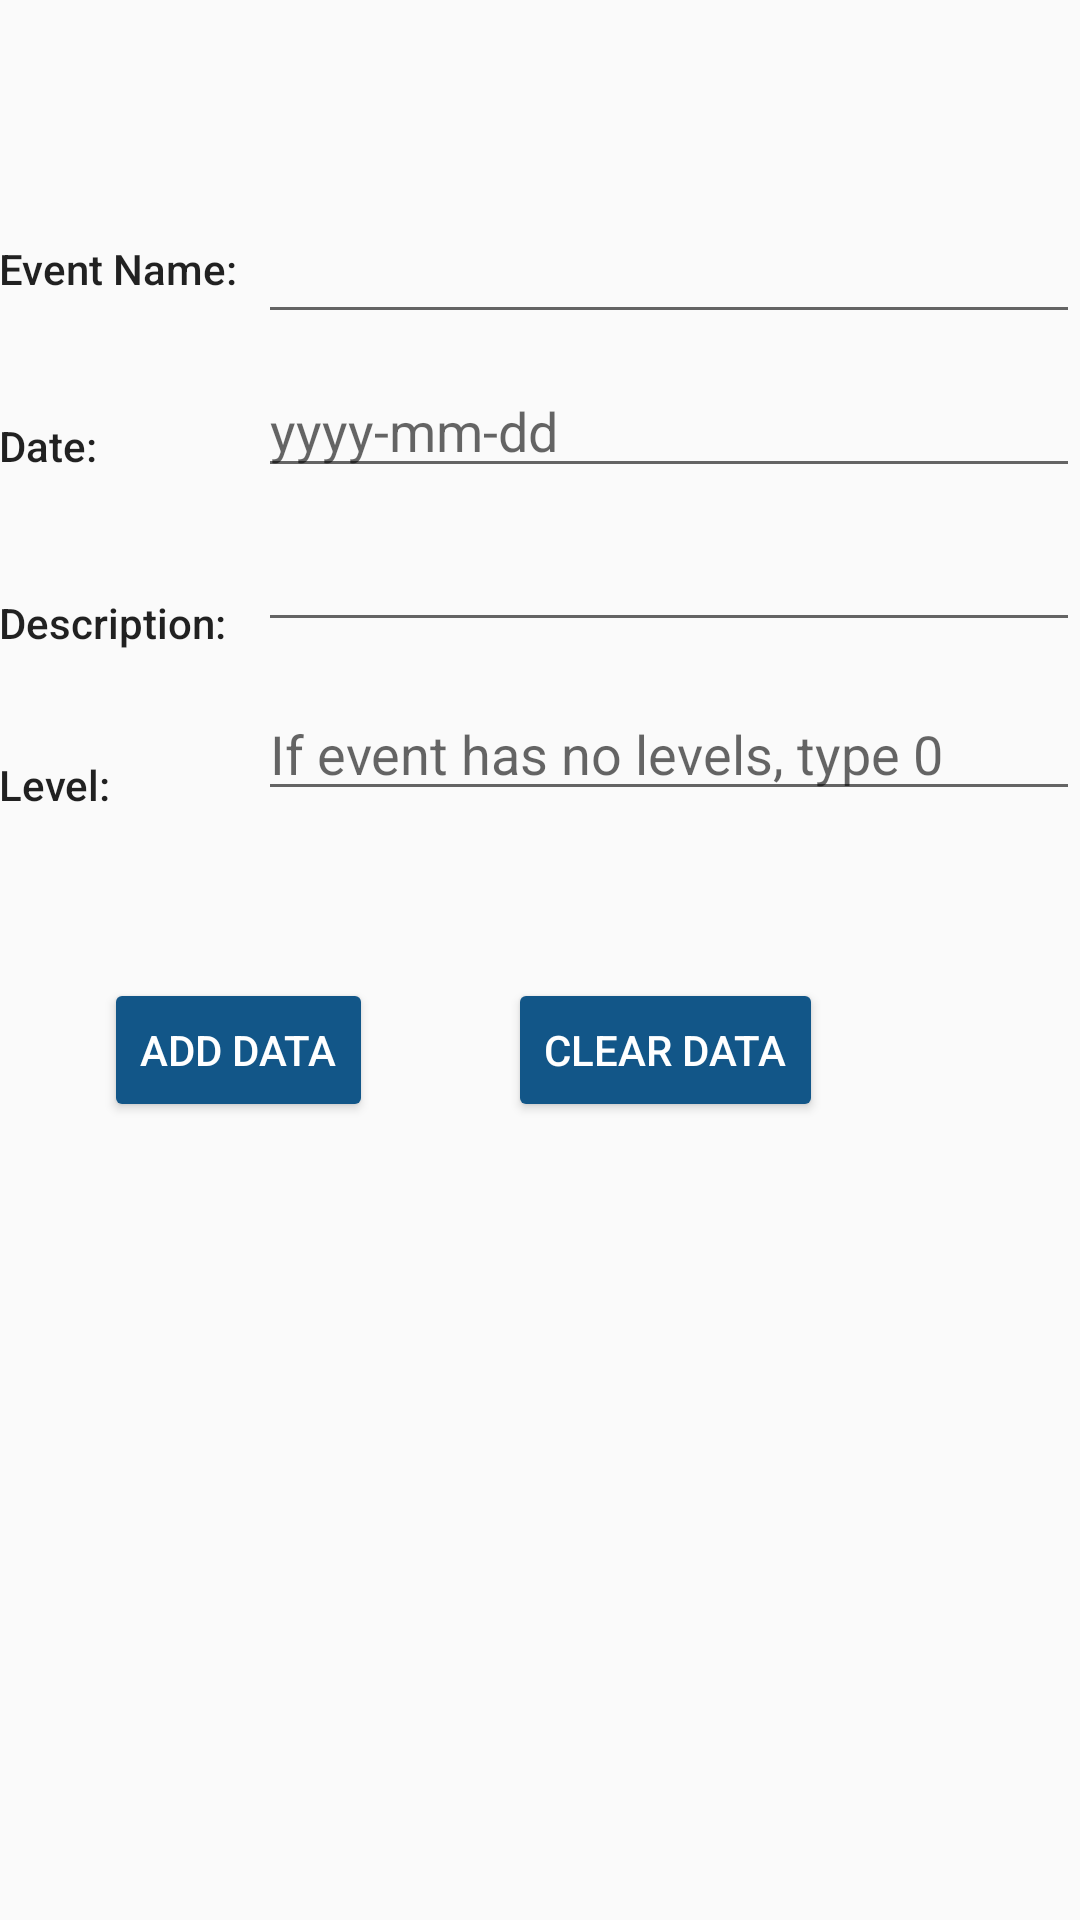

Write the Android layout XML for this screen, with the resource values it uses.
<!-- AndroidManifest.xml: application theme MyMaterialTheme -->
<!-- res/layout/content_add_events.xml -->
<?xml version="1.0" encoding="utf-8"?>

<RelativeLayout xmlns:android="http://schemas.android.com/apk/res/android"
    xmlns:app="http://schemas.android.com/apk/res-auto"
    xmlns:tools="http://schemas.android.com/tools"
    android:id="@+id/content_add_events"
    android:layout_width="match_parent"
    android:layout_height="match_parent"
    android:paddingBottom="@dimen/activity_vertical_margin"
    android:paddingLeft="@dimen/activity_horizontal_margin"
    android:paddingRight="@dimen/activity_horizontal_margin"
    android:paddingTop="@dimen/activity_vertical_margin"
    tools:context="com.norihome.smartstarz.AddEventsFragment"
    android:layout_centerHorizontal="true"
    tools:showIn="@layout/fragment_add_events">


    <LinearLayout
        android:orientation="vertical"
        android:layout_width="match_parent"
        android:layout_height="match_parent"
        android:layout_alignParentTop="true"
        android:layout_alignParentStart="true">

        <TextView
            android:layout_width="match_parent"
            android:layout_height="wrap_content"
            android:id="@+id/spacer"
            android:textAppearance="@style/TextAppearance.AppCompat.Display2" />

        <LinearLayout
            android:orientation="horizontal"
            android:layout_width="wrap_content"
            android:layout_height="wrap_content">

            <LinearLayout
                android:orientation="vertical"
                android:layout_width="wrap_content"
                android:layout_height="wrap_content"


                android:layout_alignParentTop="true"
                android:layout_alignParentStart="true">

                <TextView
                    android:text="Event Name:  "
                    android:layout_width="wrap_content"
                    android:layout_height="wrap_content"
                    android:id="@+id/textName"
                    android:textAppearance="@style/TextAppearance.AppCompat.Body2"
                    android:layout_marginBottom = "20dp"
                    android:layout_marginTop = "20dp"

                    android:layout_alignParentTop="true"
                    android:layout_alignParentStart="true" />

                <TextView
                    android:text="Date:  "
                    android:layout_width="wrap_content"
                    android:layout_height="wrap_content"
                    android:id="@+id/textDate"
                    android:textAppearance="@style/TextAppearance.AppCompat.Body2"
                    android:layout_marginBottom = "20dp"
                    android:layout_marginTop = "20dp"

                    />

                <TextView
                    android:text="Description:  "
                    android:layout_width="wrap_content"
                    android:layout_height="wrap_content"
                    android:layout_marginTop = "20dp"
                    android:id="@+id/textDescription"
                    android:textAppearance="@style/TextAppearance.AppCompat.Body2" />

                <TextView
                    android:text="Level:"
                    android:layout_width="match_parent"
                    android:layout_height="wrap_content"
                    android:id="@+id/textLevel"
                    android:layout_marginTop = "35dp"
                    android:textAppearance="@style/TextAppearance.AppCompat.Body2" />


            </LinearLayout>

            <LinearLayout
                android:orientation="vertical"
                android:layout_width="wrap_content"
                android:layout_height="wrap_content">

                <EditText
                    android:layout_width="match_parent"
                    android:layout_height="wrap_content"
                    android:inputType="textPersonName"
                    android:layout_marginTop = "10dp"
                    android:ems="10"
                    android:id="@+id/editName"

                    android:layout_centerHorizontal="true" />

                <EditText
                    android:layout_width="274dp"
                    android:layout_height="wrap_content"
                    android:inputType="textPersonName"
                    android:layout_marginTop = "10dp"
                    android:id="@+id/editDate"

                    android:hint="yyyy-mm-dd" />

                <EditText
                    android:layout_width="match_parent"
                    android:layout_height="wrap_content"
                    android:inputType="textPersonName"
                    android:layout_marginTop = "10dp"
                    android:ems="10"
                    android:id="@+id/editDescription"

                    />

                <EditText
                    android:layout_width="match_parent"
                    android:layout_height="wrap_content"
                    android:inputType="textPersonName"
                    android:ems="10"
                    android:layout_marginTop = "15dp"
                    android:id="@+id/editLevel"
                    android:hint="If event has no levels, type 0" />

            </LinearLayout>

        </LinearLayout>

        <LinearLayout
            android:orientation="horizontal"
            android:layout_width="wrap_content"
            android:layout_height="wrap_content"
            android:weightSum="1"
            android:layout_marginTop ="55dp"
            android:gravity="center_horizontal">


            <Button
                android:text="Add Data"
                android:layout_width="wrap_content"
                android:layout_height="wrap_content"
                android:id="@+id/buttonAdd"
                android:layout_marginLeft="35dp"
                android:onClick="onAddDataButtonClick"
                android:backgroundTint="@color/colorPrimary"
                android:textColor="@android:color/white" />

            <Button
                android:text="Clear Data"
                android:layout_width="wrap_content"
                android:layout_height="wrap_content"
                android:id="@+id/buttonClear"
                android:layout_marginLeft="45dp"
                android:layout_marginRight="35dp"
                android:onClick="onClearDataButtonClick"
                android:textColor="@android:color/white"
                android:backgroundTint="@color/colorPrimary" />

        </LinearLayout>

    </LinearLayout>

</RelativeLayout>
<!-- res/layout/fragment_add_events.xml (included above) -->
<?xml version="1.0" encoding="utf-8"?>

<android.support.design.widget.CoordinatorLayout xmlns:android="http://schemas.android.com/apk/res/android"
    xmlns:app="http://schemas.android.com/apk/res-auto"
    xmlns:tools="http://schemas.android.com/tools"
    android:layout_width="match_parent"
    android:layout_height="match_parent"
    android:fitsSystemWindows="true"
    tools:context="com.norihome.smartstarz.AddEventsFragment">



        <android.support.v7.widget.Toolbar
            android:id="@+id/toolbar"
            android:layout_width="match_parent"
            android:layout_height="?attr/actionBarSize"
            android:background="?attr/colorPrimary"
             />



    <android.support.design.widget.FloatingActionButton
        android:id="@+id/fab"
        android:layout_width="wrap_content"
        android:layout_height="wrap_content"
        android:layout_gravity="bottom|end"
        app:srcCompat="@android:drawable/ic_dialog_email" />

    <include layout="@layout/content_add_events"
        />

</android.support.design.widget.CoordinatorLayout>
<!-- resources referenced by this layout -->
<resources>
  <color name="colorPrimary">#125688</color>
  <style name="MyMaterialTheme" parent="MyMaterialTheme.Base">
  
      </style>
  <style name="MyMaterialTheme.Base" parent="Theme.AppCompat.Light.DarkActionBar">
          <item name="windowNoTitle">true</item>
          <item name="windowActionBar">false</item>
          <item name="colorPrimary">@color/colorPrimary</item>
          <item name="colorPrimaryDark">@color/colorPrimaryDark</item>
          <item name="colorAccent">@color/colorAccent</item>
      </style>
  <color name="colorPrimaryDark">#125688</color>
  <color name="colorAccent">#c8e8ff</color>
</resources>
